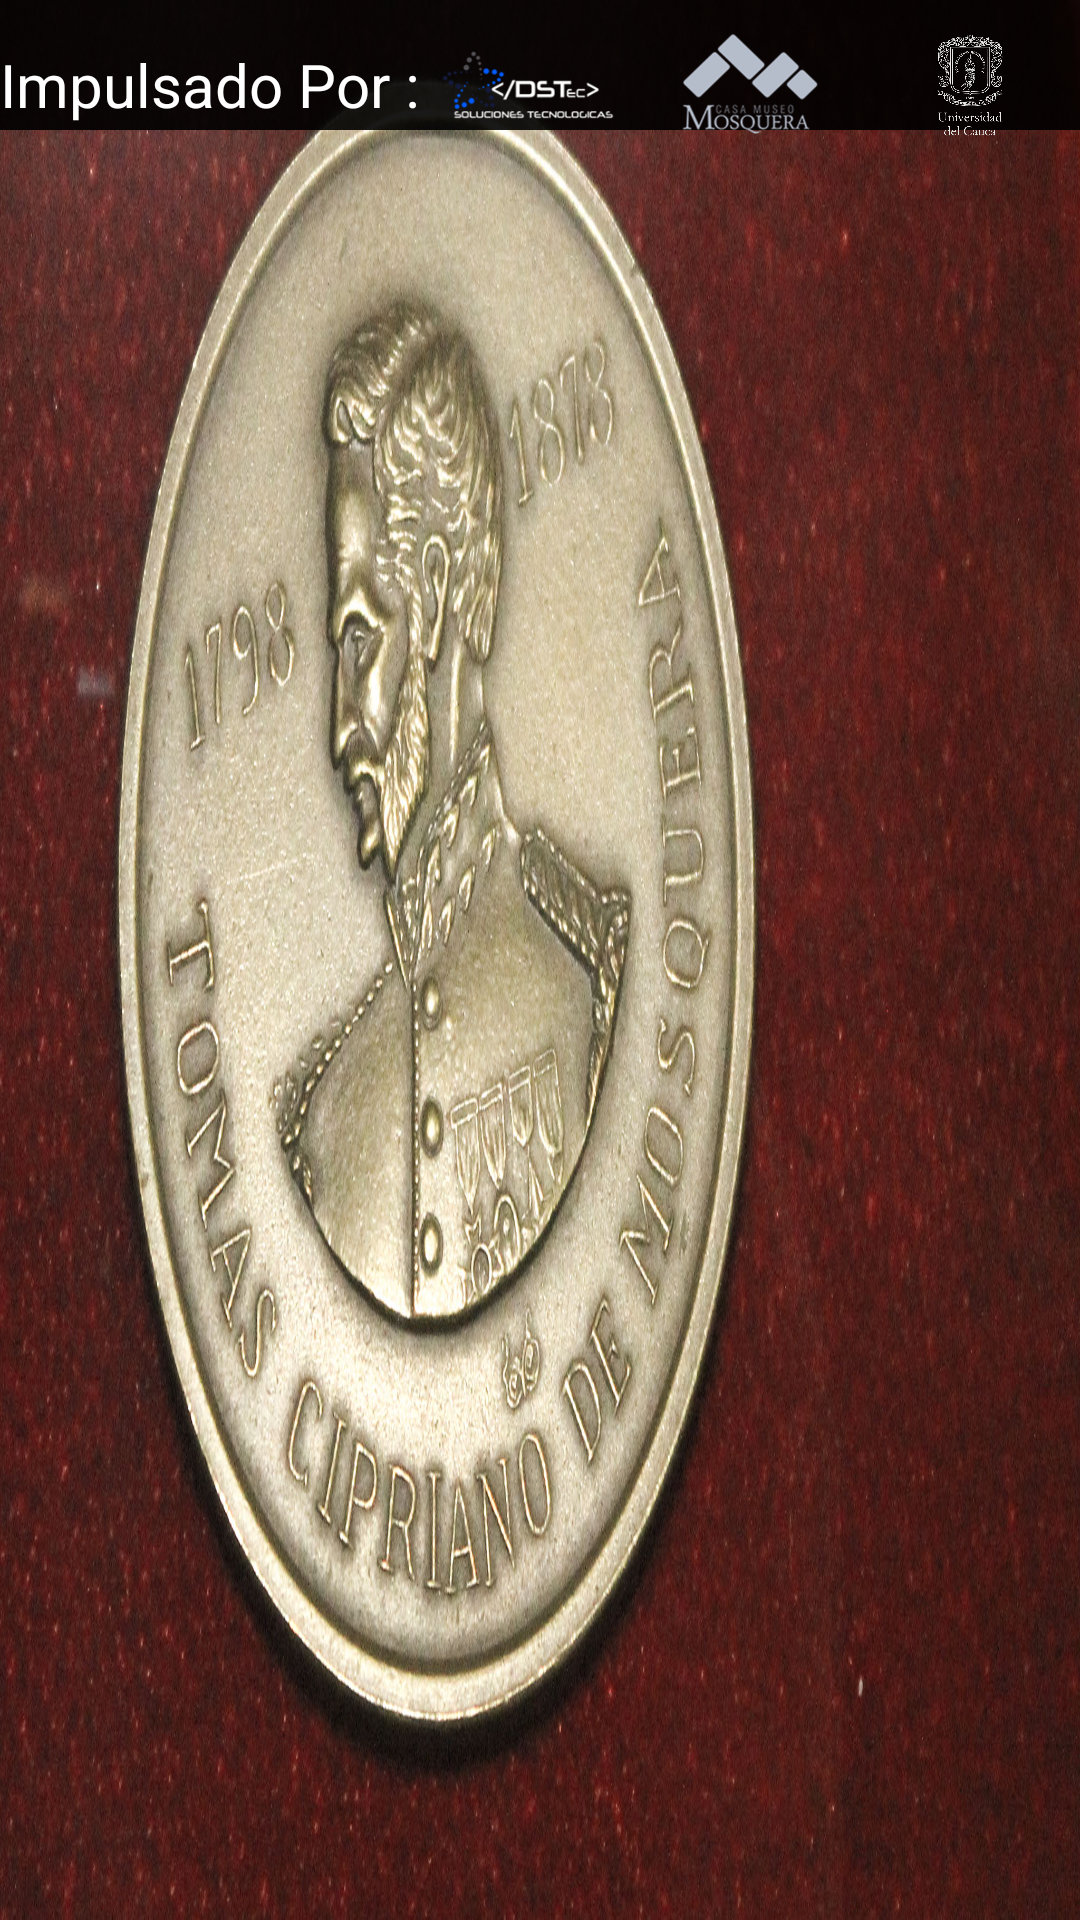

The Android layout XML behind this screen, and the referenced resources:
<!-- AndroidManifest.xml: application theme AppTheme -->
<!-- res/layout/presentacion.xml -->
<RelativeLayout xmlns:android="http://schemas.android.com/apk/res/android"
    xmlns:tools="http://schemas.android.com/tools"
    android:layout_width="match_parent"
    android:layout_height="match_parent"
    android:background="@drawable/fondo3"
    tools:context="com.tesis.pablosanjuan.tesis.Presentacion" >

    <LinearLayout
    android:gravity="center"
    android:layout_alignParentTop="true"
    android:layout_alignParentLeft="true"
    android:background="@color/negro"
    android:alpha="0.9"
	android:layout_width="match_parent"
    android:layout_height="130px">
    </LinearLayout>
    <LinearLayout
    android:gravity="center"
    android:layout_alignParentTop="true"
    android:layout_alignParentLeft="true"
	android:layout_width="match_parent"
    android:layout_height="wrap_content">
        <RelativeLayout 
	android:layout_width="match_parent"
    android:layout_height="match_parent">


		    <ImageView
		        android:id="@+id/logo_unicuca"
		        android:layout_width="160px"
		        android:layout_height="110px"
		        android:layout_centerVertical="true"
		        android:layout_margin="10dp"
		        android:layout_alignParentRight="true"
		        android:src="@drawable/unicauca" />
		    
		   		<ImageView
		        android:id="@+id/logo_museo"
		        android:layout_width="160px"
		        android:layout_height="110px"
		        android:layout_centerVertical="true"
		        android:layout_margin="10dp"
		        android:layout_toLeftOf="@+id/logo_unicuca"
		        android:src="@drawable/cmm" />

		    
			<ImageView
		        android:id="@+id/imageView1"
		        android:layout_width="180px"
		        android:layout_height="130px"
		        android:layout_centerVertical="true"
		        android:layout_toRightOf="@+id/txt_patrocinio"
		        android:src="@drawable/logo" />
		    <TextView
		        android:id="@+id/txt_patrocinio"
		        android:layout_width="wrap_content"
		        android:layout_height="wrap_content"
		        android:layout_centerVertical="true"
		        android:layout_alignParentLeft="true"
		        android:text="Impulsado Por : "
		        android:textColor="@color/blanco"
		        android:textSize="20dp" />

        </RelativeLayout>
    </LinearLayout>
</RelativeLayout>
<!-- resources referenced by this layout -->
<resources>
  <color name="blanco">#ffffff</color>
  <color name="negro">#000000</color>
  <!-- drawable cmm: png bitmap (drawable, 32122 bytes) -->
  <!-- drawable fondo3: jpg bitmap (drawable-xhdpi, 610767 bytes) -->
  <!-- drawable logo: png bitmap (drawable, 10625 bytes) -->
  <!-- drawable unicauca: png bitmap (drawable, 60499 bytes) -->
  <style name="AppTheme" parent="AppBaseTheme">
          
      </style>
  <style name="AppBaseTheme" parent="android:Theme.Light">
          
      </style>
</resources>
